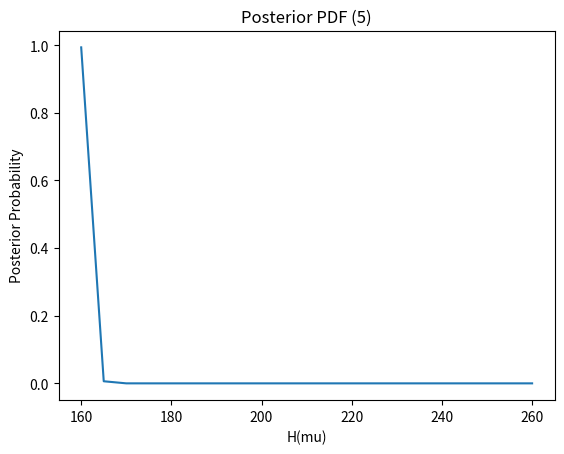

Recreate this plot in Python.
import matplotlib.pyplot as plt
import numpy as np
import math

H_mu = np.arange(160,265,5)
H_sigma = np.arange(10,45,5)
L = np.zeros((21,7))
weights = [0, 0, 0, 0, 0, 0, 0, 0, 0, 0]
Li = [0]*len(weights)

i = 0
for mu in H_mu:
    j = 0
    for sigma in H_sigma:
        z = 0
        for x in weights:
            Li[z] = (1/sigma*math.sqrt(2*math.pi))*math.exp(-((x-mu)**2/(2*sigma**2)))
            z += 1
        L[i,j] = np.prod(Li)
        j += 1
    i += 1

postPDF = [l/sum(sum(L)) for l in L] # uniform priors

postPDFm = [0]*21
for x in range(0,21):
    postPDFm[x] = sum(postPDF[x])

MAP = [H_mu[postPDFm.index(max(postPDFm))],max(postPDFm)]

plt.axes(title='Posterior PDF (5)',xlabel='H(mu)',ylabel='Posterior Probability')
plt.plot(H_mu,postPDFm)

sort = sorted(postPDFm,reverse=True)
x = 0
idx = [None]*21
i = 0

while x < 0.95:
    x = x + sort[i]
    idx[i] = postPDFm.index(sort[i])
    i += 1

idx = [x for x in idx if x is not None]
ranges = [H_mu[min(idx)], H_mu[max(idx)]] # this is the 95% confidence interval

h = 0
healthy = 0
borderline = 0
unhealthy = 0

for val in postPDFm:
    if H_mu[h] <= 182.5:
        healthy += postPDFm[h]
    elif 182.5 < H_mu[h] <= 202.5:
        borderline += postPDFm[h]
    elif H_mu[h] > 202.5:
        unhealthy += postPDFm[h]
    h += 1
